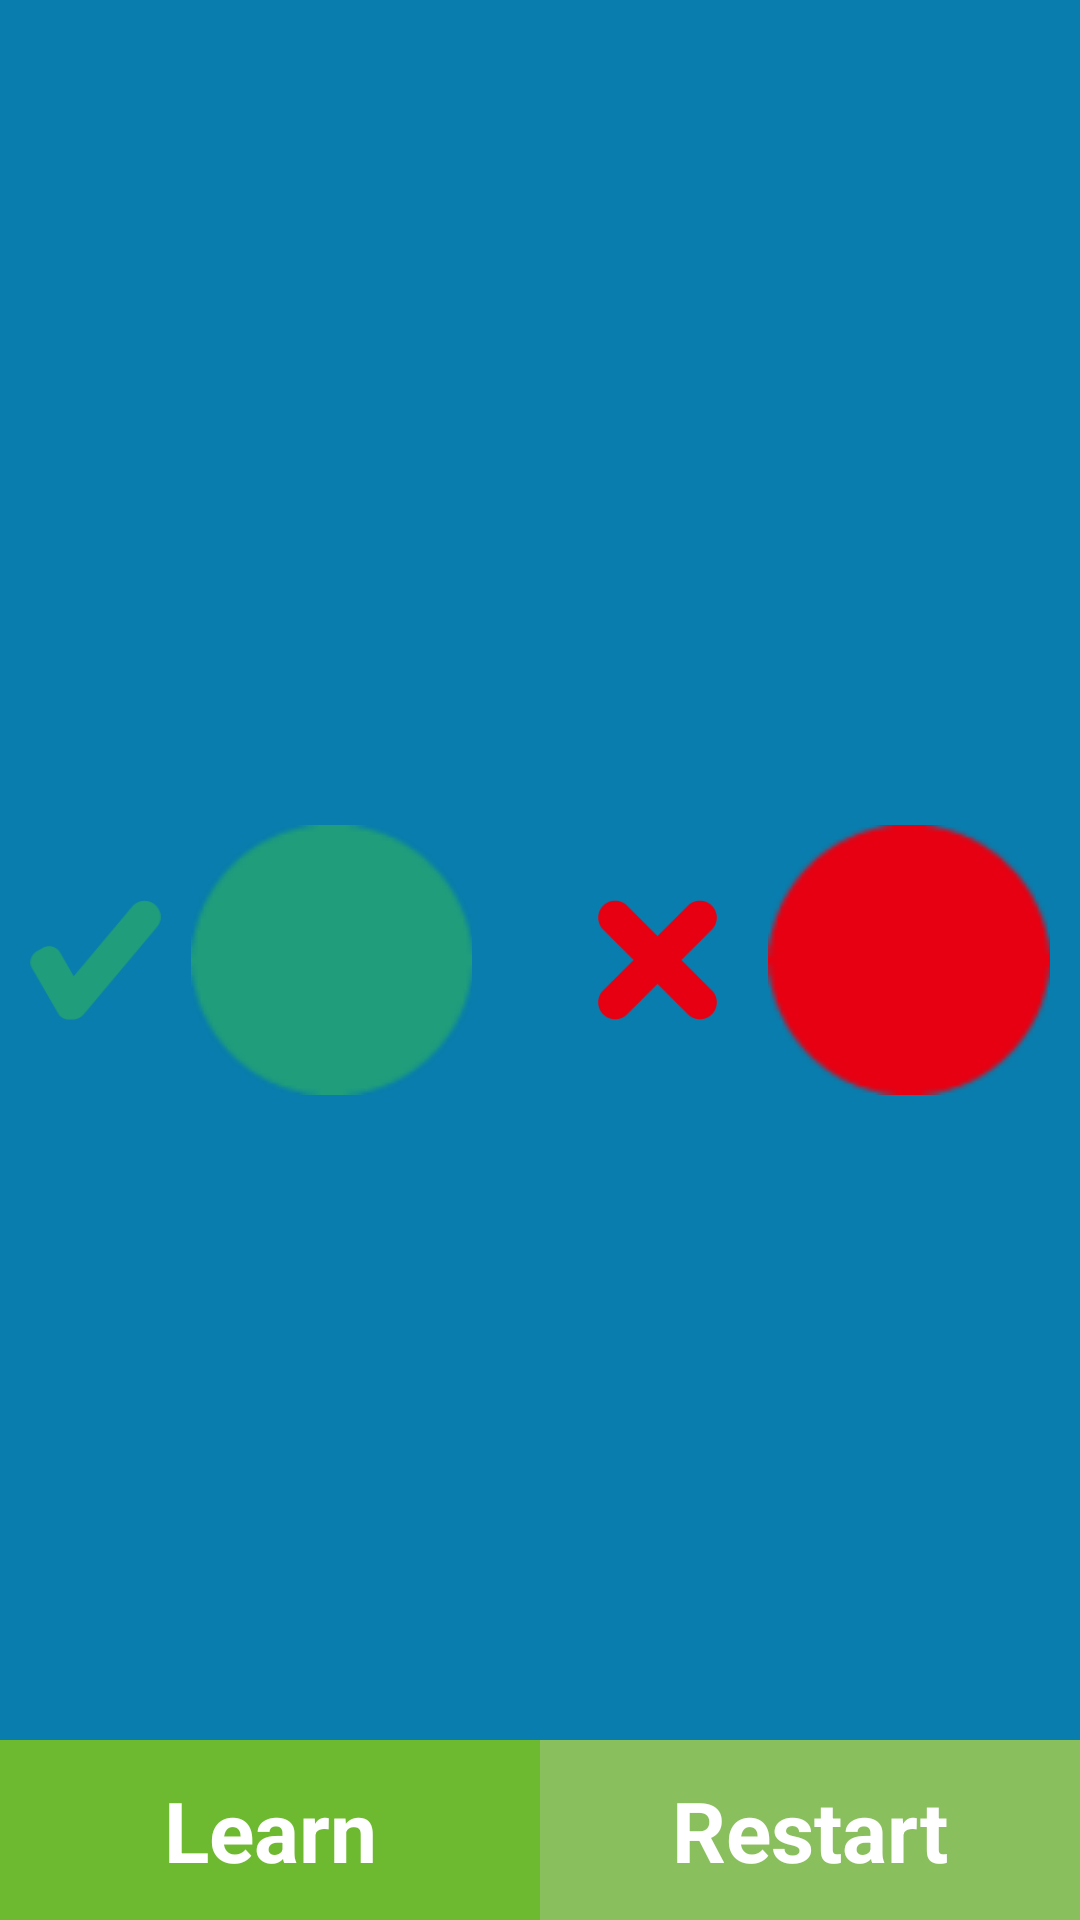

Android layout source for this screen:
<!-- AndroidManifest.xml: fallback theme Theme.MaterialComponents.DayNight.NoActionBar -->
<!-- res/layout/activity_result.xml -->
<?xml version="1.0" encoding="utf-8"?>
<RelativeLayout
	xmlns:android="http://schemas.android.com/apk/res/android"
	xmlns:tools="http://schemas.android.com/tools"
	android:id="@+id/activity_portal"
	android:layout_width="match_parent"
	android:layout_height="match_parent"
	android:background="@color/dilog_mian_title"
	tools:context="org.wus32.group.sq.activity.Result">
	<TextView
		android:id="@+id/result_title"
		style="@style/title_index"
		android:layout_marginTop="30dp"
		android:background="@android:color/transparent"
		android:textSize="30sp"/>
	<LinearLayout
		android:layout_width="match_parent"
		android:layout_height="wrap_content"
		android:layout_centerHorizontal="true"
		android:layout_centerVertical="true"
		android:layout_marginTop="-30dp"
		android:orientation="horizontal">
		<ImageView
			android:layout_width="40dp"
			android:layout_height="40dp"
			android:layout_marginLeft="10dp"
			android:layout_marginTop="25dp"
			android:layout_weight="1"
			android:src="@drawable/right"/>
		<TextView
			android:id="@+id/result_correct"
			style="@style/result_num"
			android:layout_marginLeft="10dp"
			android:background="@drawable/greenblock"/>
		<ImageView
			android:layout_width="40dp"
			android:layout_height="40dp"
			android:layout_marginLeft="40dp"
			android:layout_marginRight="10dp"
			android:layout_marginTop="25dp"
			android:layout_weight="1"
			android:src="@drawable/wrong"/>
		<TextView
			android:id="@+id/result_uncorrect"
			style="@style/result_num"
			android:layout_marginLeft="5dp"
			android:layout_marginRight="10dp"
			android:background="@drawable/redblock"
			android:onClick="skip"/>
	</LinearLayout>
	<LinearLayout
		android:layout_width="match_parent"
		android:layout_height="wrap_content"
		android:layout_alignParentBottom="true"
		android:orientation="horizontal">
		<TextView
			android:id="@+id/portal_learn"
			style="@style/portal_text"
			android:layout_height="60dp"
			android:layout_weight="1"
			android:background="@color/portal_learn"
			android:onClick="skip"
			android:text="@string/result_learn"/>
		<TextView
			android:id="@+id/portal_quiz"
			style="@style/portal_text"
			android:layout_height="60dp"
			android:layout_weight="1"
			android:background="@color/portal_about"
			android:onClick="skip"
			android:text="@string/result_restart"/>
	</LinearLayout>
</RelativeLayout>
<!-- resources referenced by this layout -->
<resources>
  <color name="dilog_mian_title">#097dad</color>
  <color name="portal_about">#89bf5d</color>
  <color name="portal_learn">#6db92f</color>
  <!-- drawable right: png bitmap (drawable, 16129 bytes) -->
  <!-- drawable wrong: png bitmap (drawable, 15805 bytes) -->
  <string name="result_learn">Learn</string>
  <string name="result_restart">Restart</string>
  <style name="portal_text">
  		<item name="android:layout_width">match_parent</item>
  		<item name="android:layout_height">40dp</item>
  		<item name="android:onClick">skip</item>
  		<item name="android:gravity">center</item>
  		<item name="android:textSize">28sp</item>
  		<item name="android:textStyle">bold</item>
  		<item name="android:textColor">@color/portal_text_color</item>
  	</style>
  <style name="result_num">
  		<item name="android:layout_width">90dp</item>
  		<item name="android:layout_height">90dp</item>
  		<item name="android:textSize">40sp</item>
  		<item name="android:textColor">#fff</item>
  		<item name="android:textAlignment">center</item>
  		<item name="android:gravity">center</item>
  		<item name="android:padding">10dp</item>
  		<item name="android:textStyle">bold</item>
  		<item name="android:fontFamily">serif-monospace</item>
  		<item name="android:layout_centerInParent">true</item>
  		<item name="android:layout_weight">1</item>
  	</style>
  <style name="title_index">
  		<item name="android:layout_width">match_parent</item>
  		<item name="android:layout_height">40dp</item>
  		<item name="android:layout_alignParentTop">true</item>
  		<item name="android:background">@color/title_index_bg</item>
  		<item name="android:textSize">26sp</item>
  		<item name="android:textStyle">bold</item>
  		<item name="android:textColor">@color/portal_text_color</item>
  		<item name="android:gravity">center</item>
  	</style>
  <color name="portal_text_color">#fff</color>
  <color name="title_index_bg">#FF60F143</color>
</resources>
